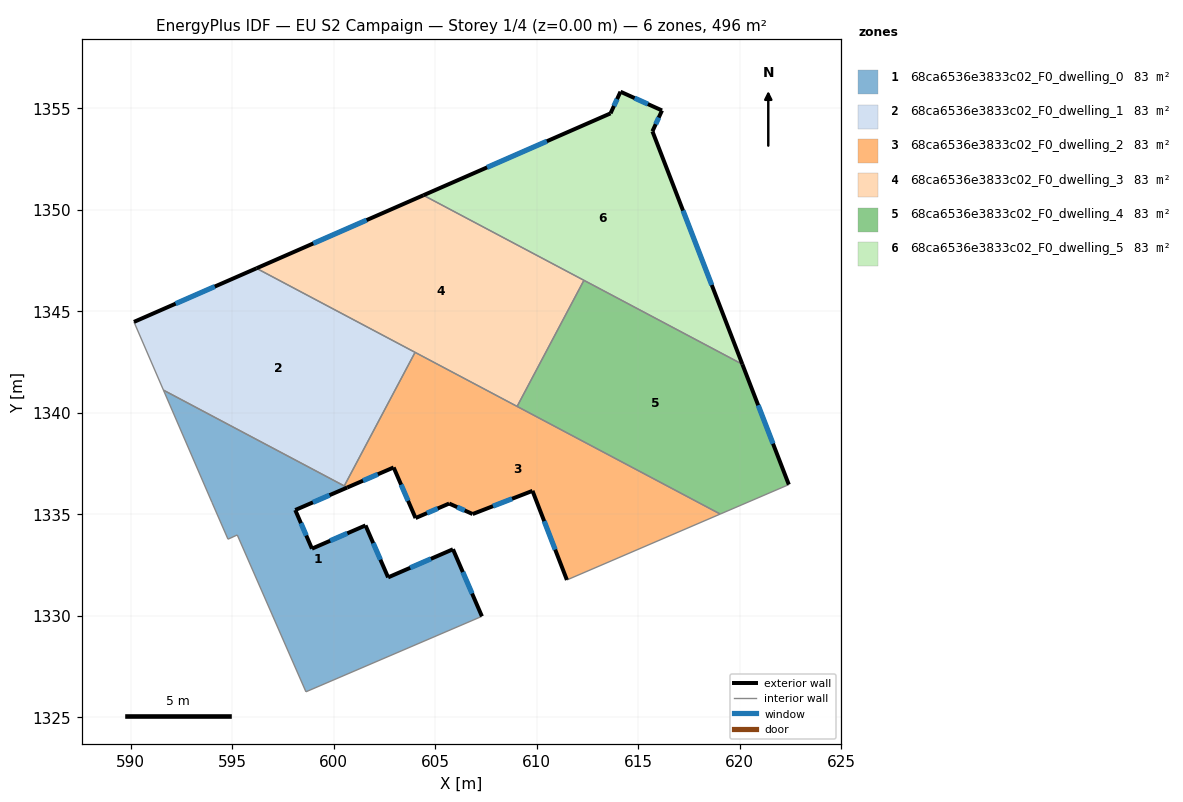
=== STOREY PLAN SPEC (per zone: floor XY polygon, exterior-wall plan segments, windows/doors) ===
zone 1: 68ca6536e3833c02_F0_dwelling_0  (82.6 m²)
  floor: (605.88, 1333.28) (607.30, 1329.97) (598.63, 1326.25) (595.25, 1333.98) (594.79, 1333.77) (594.00, 1335.59) (591.61, 1341.12) (600.67, 1336.32) (598.10, 1335.21) (598.93, 1333.31) (601.57, 1334.45) (602.68, 1331.89)
  exterior wall: (598.10, 1335.21) – (600.67, 1336.32)  [2.8 m]
    window: (598.98, 1335.59) – (599.79, 1335.94)  [0.9 m²]
  exterior wall: (598.93, 1333.31) – (598.10, 1335.21)  [2.1 m]
    window: (598.65, 1333.95) – (598.38, 1334.56)  [0.6 m²]
  exterior wall: (601.57, 1334.45) – (598.93, 1333.31)  [2.9 m]
    window: (600.67, 1334.06) – (599.83, 1333.70)  [0.9 m²]
  exterior wall: (602.68, 1331.89) – (601.57, 1334.45)  [2.8 m]
    window: (602.30, 1332.76) – (601.95, 1333.58)  [0.9 m²]
  exterior wall: (605.88, 1333.28) – (602.68, 1331.89)  [3.5 m]
    window: (604.79, 1332.81) – (603.77, 1332.36)  [1.1 m²]
  exterior wall: (607.30, 1329.97) – (605.88, 1333.28)  [3.6 m]
    window: (606.82, 1331.10) – (606.36, 1332.15)  [1.1 m²]
  interior walls: 7
zone 2: 68ca6536e3833c02_F0_dwelling_1  (82.6 m²)
  floor: (604.01, 1342.98) (600.52, 1336.40) (591.61, 1341.12) (590.19, 1344.41) (590.15, 1344.48) (596.19, 1347.12)
  exterior wall: (596.19, 1347.12) – (590.15, 1344.48)  [6.6 m]
    window: (594.14, 1346.23) – (592.21, 1345.38)  [2.0 m²]
  interior walls: 5
zone 3: 68ca6536e3833c02_F0_dwelling_2  (82.6 m²)
  floor: (619.05, 1335.01) (611.49, 1331.76) (609.80, 1336.16) (606.85, 1335.01) (605.69, 1335.53) (604.03, 1334.82) (602.95, 1337.31) (600.67, 1336.32) (600.52, 1336.40) (604.01, 1342.98)
  exterior wall: (609.80, 1336.16) – (611.49, 1331.76)  [4.7 m]
    window: (610.37, 1334.66) – (610.91, 1333.26)  [1.4 m²]
  exterior wall: (606.85, 1335.01) – (609.80, 1336.16)  [3.2 m]
    window: (607.85, 1335.40) – (608.79, 1335.77)  [1.0 m²]
  exterior wall: (605.69, 1335.53) – (606.85, 1335.01)  [1.3 m]
    window: (606.08, 1335.35) – (606.45, 1335.19)  [0.4 m²]
  exterior wall: (604.03, 1334.82) – (605.69, 1335.53)  [1.8 m]
    window: (604.60, 1335.06) – (605.13, 1335.29)  [0.6 m²]
  exterior wall: (602.95, 1337.31) – (604.03, 1334.82)  [2.7 m]
    window: (603.32, 1336.46) – (603.67, 1335.66)  [0.8 m²]
  exterior wall: (600.67, 1336.32) – (602.95, 1337.31)  [2.5 m]
    window: (601.44, 1336.66) – (602.17, 1336.97)  [0.8 m²]
  interior walls: 5
zone 4: 68ca6536e3833c02_F0_dwelling_3  (82.6 m²)
  floor: (612.33, 1346.53) (609.04, 1340.32) (596.19, 1347.12) (604.42, 1350.72)
  exterior wall: (604.42, 1350.72) – (596.19, 1347.12)  [9.0 m]
    window: (601.62, 1349.50) – (598.99, 1348.35)  [2.8 m²]
  interior walls: 4
zone 5: 68ca6536e3833c02_F0_dwelling_4  (82.6 m²)
  floor: (620.14, 1342.39) (622.43, 1336.46) (619.05, 1335.01) (609.04, 1340.32) (612.33, 1346.53)
  exterior wall: (622.43, 1336.46) – (620.14, 1342.39)  [6.4 m]
    window: (621.65, 1338.48) – (620.92, 1340.38)  [1.9 m²]
  interior walls: 4
zone 6: 68ca6536e3833c02_F0_dwelling_5  (82.6 m²)
  floor: (616.18, 1354.90) (615.71, 1353.88) (620.14, 1342.39) (604.42, 1350.72) (613.64, 1354.76) (614.13, 1355.83)
  exterior wall: (615.71, 1353.88) – (616.18, 1354.90)  [1.1 m]
    window: (615.87, 1354.22) – (616.02, 1354.55)  [0.3 m²]
  exterior wall: (620.14, 1342.39) – (615.71, 1353.88)  [12.3 m]
    window: (618.63, 1346.30) – (617.22, 1349.97)  [3.8 m²]
  exterior wall: (613.64, 1354.76) – (604.42, 1350.72)  [10.1 m]
    window: (610.50, 1353.39) – (607.56, 1352.10)  [3.1 m²]
  exterior wall: (614.13, 1355.83) – (613.64, 1354.76)  [1.2 m]
    window: (613.97, 1355.46) – (613.81, 1355.12)  [0.4 m²]
  exterior wall: (616.18, 1354.90) – (614.13, 1355.83)  [2.2 m]
    window: (615.48, 1355.22) – (614.83, 1355.51)  [0.7 m²]
  interior walls: 2

=== DERIVED (storey summary) ===
Building: EU S2 Campaign
Storey: 1 of 4  (floor level z = 0.00 m)
Storey gross floor area: 495.6 m²
Zones on this storey: 6
  - 68ca6536e3833c02_F0_dwelling_0: floor 82.6 m²; exterior wall 17.6 m (52.9 m²); 6 window(s) 5.4 m²; WWR 10.2%
  - 68ca6536e3833c02_F0_dwelling_1: floor 82.6 m²; exterior wall 6.6 m (19.8 m²); 1 window(s) 2.0 m²; WWR 10.2%
  - 68ca6536e3833c02_F0_dwelling_2: floor 82.6 m²; exterior wall 16.2 m (48.5 m²); 6 window(s) 4.9 m²; WWR 10.2%
  - 68ca6536e3833c02_F0_dwelling_3: floor 82.6 m²; exterior wall 9.0 m (26.9 m²); 1 window(s) 2.8 m²; WWR 10.2%
  - 68ca6536e3833c02_F0_dwelling_4: floor 82.6 m²; exterior wall 6.4 m (19.1 m²); 1 window(s) 1.9 m²; WWR 10.2%
  - 68ca6536e3833c02_F0_dwelling_5: floor 82.6 m²; exterior wall 26.9 m (80.8 m²); 5 window(s) 8.2 m²; WWR 10.2%
Zone adjacency (shared interzone walls):
  - 68ca6536e3833c02_F0_dwelling_0 ↔ 68ca6536e3833c02_F0_dwelling_1
  - 68ca6536e3833c02_F0_dwelling_0 ↔ 68ca6536e3833c02_F0_dwelling_2
  - 68ca6536e3833c02_F0_dwelling_1 ↔ 68ca6536e3833c02_F0_dwelling_2
  - 68ca6536e3833c02_F0_dwelling_1 ↔ 68ca6536e3833c02_F0_dwelling_3
  - 68ca6536e3833c02_F0_dwelling_2 ↔ 68ca6536e3833c02_F0_dwelling_3
  - 68ca6536e3833c02_F0_dwelling_2 ↔ 68ca6536e3833c02_F0_dwelling_4
  - 68ca6536e3833c02_F0_dwelling_3 ↔ 68ca6536e3833c02_F0_dwelling_4
  - 68ca6536e3833c02_F0_dwelling_3 ↔ 68ca6536e3833c02_F0_dwelling_5
  - 68ca6536e3833c02_F0_dwelling_4 ↔ 68ca6536e3833c02_F0_dwelling_5